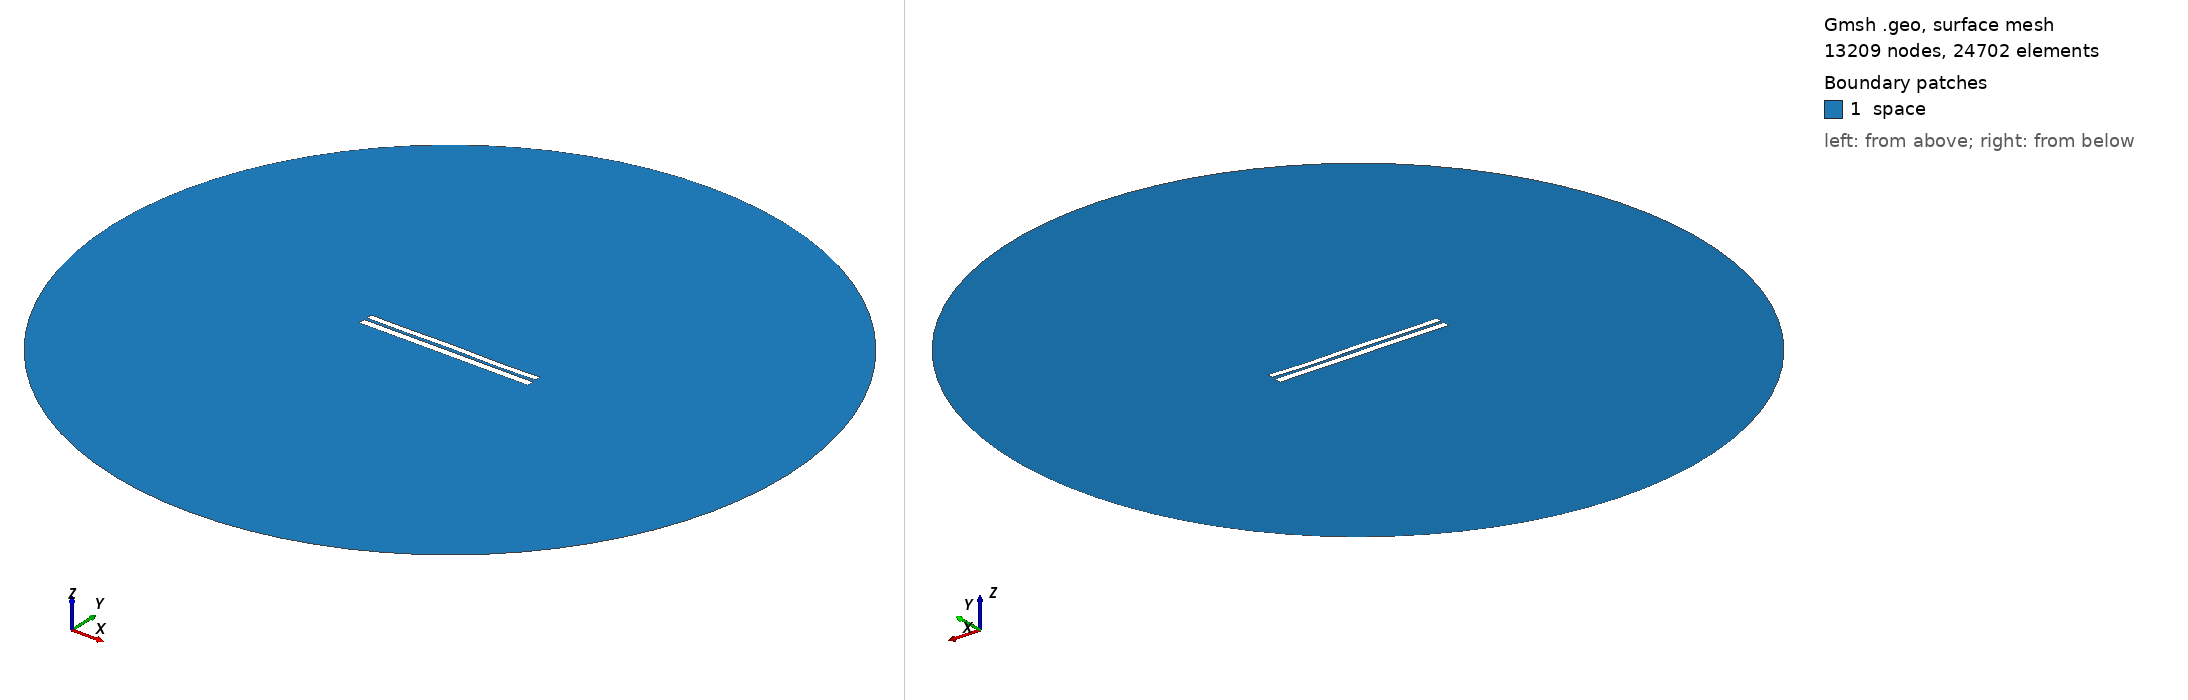

Gmsh geometry script, surface-meshed: 13209 nodes, 24702 surface elements. Boundary patches (legend numbers): 1 space. Left view from above one corner, right view from below the opposite corner. Legend entries are the model's physical surfaces. The drawing asked Gmsh for element sizes between 1% and 20% of the model's largest extent; the script's own settings can give other sizes.

=== 6566.geo (drawn) ===
//---------------------------------------
// Geometry kernel
//---------------------------------------

SetFactory("OpenCASCADE");



//---------------------------------------
// Parameters of the geometry
//---------------------------------------

// Overetch of the upper plate
overetch = 0.25;

// Distance between the plates
distance = 1.5;

// Discretization over the x axis (for the deformation)
nx = 50; 

// Length of the plate
L = 100 - overetch; 

// Number of modes
n = 4; 

// 1st mode coefficient
coeff(1) = 0.0;
beta(1) = 0.596864 * 3.1415926535 / L;

// 2nd mode coefficient
coeff(2) = 0.0;
beta(2) = 1.49418 * 3.1415926535 / L;

// 3rd mode coefficient
coeff(3) = 0.07499999999999998;
beta(3) = 2.50025 * 3.1415926535 / L;

// 4th mode coefficient
coeff(4) = -0.15;
beta(4) = 3.49999 * 3.1415926535 / L;



//---------------------------------------
// Upper plate (deformed rectangle)
//---------------------------------------

// Coordiantes of the upper plate
xmin = -50;
xmax = 50 - overetch;

// Height of the upper plate
yheight = 4 - 2 * overetch;

// Indexes of the points
UpperID[] = {};
LowerID[] = {};
LeftID[] = {};
RightID[] = {};

// Point index
p = 1;

// Horizontal edges
For i In {1:nx}
    x = xmin + (i-1)*(xmax - xmin)/(nx-1);

    y_bottom = distance / 2 + overetch;
    For j In {1:n}
        C = (Cosh(beta(j)*L) + Cos(beta(j)*L)) / (Sinh(beta(j)*L) + Sin(beta(j)*L));
        y_bottom  = y_bottom + coeff(j) * (Cosh(beta(j)*(x+50)) - Cos(beta(j)*(x+50)) - C * (Sinh(beta(j)*(x+50)) - Sin(beta(j)*(x+50))));
    EndFor

    y_top = y_bottom + yheight;

    Point(p) = {x, y_top, 0, 1.0};
    UpperID[i] = p;
    p = p + 1;

    Point(p) = {x, y_bottom, 0, 1.0};
    LowerID[i] = p;
    p = p + 1;
EndFor

// Create point lists
UpperPts[] = {}; LowerPts[] = {};
For i In {1:nx}
  UpperPts[] += {UpperID[i]};
  LowerPts[] += {LowerID[i]};
EndFor

// Build splines
Spline(1) = {UpperPts[]};
Spline(2) = {LowerPts[]};
Line(3) = {LowerPts[nx-1], UpperPts[nx-1]};
Line(4) = {LowerPts[0], UpperPts[0]};

// Build the plane surface
Curve Loop(1) = {2, 3, -1, -4};
Plane Surface(1) = {1};



//---------------------------------------
// Lower plate (rectangle)
//---------------------------------------

// Vertices
Point(1001) = {-50, -1, 0, 1.0};
Point(1002) = { 50, -1, 0, 1.0};
Point(1003) = { 50,  -5, 0, 1.0};
Point(1004) = {-50,  -5, 0, 1.0};

// Edges
Line(5) = {1001, 1002};
Line(6) = {1002, 1003};
Line(7) = {1003, 1004};
Line(8) = {1004, 1001};

// Plane surface
Line Loop(2) = {5, 6, 7, 8};
Plane Surface(2) = {2}; 



//---------------------------------------
// Outer (fictious) boundary
//---------------------------------------

// Points
Point(1005) = {0, 0, 0};       // Center
Point(1006) = {200, 0, 0};     // Start point
Point(1007) = {0, 200, 0};     // 90 degrees
Point(1008) = {-200, 0, 0};    // 180 degrees
Point(1009) = {0, -200, 0};    // 270 degrees

// Circle arcs (each needs start, center, end)
Circle(9) = {1006, 1005, 1007};
Circle(10) = {1007, 1005, 1008};
Circle(11) = {1008, 1005, 1009};
Circle(12) = {1009, 1005, 1006};

// Plane surface for the entire domain
Curve Loop(3) = {9, 10, 11, 12};
Surface(3) = {3};

// Subtract the plates from the whole domain to obtain the actual domain where we want to solve the equations
BooleanDifference{ Surface{3}; Delete; }{ Surface{1}; Surface{2}; Delete; }




//---------------------------------------
// Transfinite Lines/Curves
//---------------------------------------

// Set the number of points on the boundaries
r = 7;

// Plates
Transfinite Curve {1, 2} = 50*r Using Progression 1;
Transfinite Curve {3, 4} = 2*r Using Progression 1;
Transfinite Line {5, 7} = 50*r Using Progression 1;
Transfinite Line {6, 8} = 2*r Using Progression 1;

// Outer boundary
Transfinite Line {9, 10, 11, 12} = 20 Using Progression 1;



//---------------------------------------
// Physical groups
//---------------------------------------                

// Physical curves (boundaries)
Physical Line("force_segment", 10) = {2};
Physical Line("upper_plate", 11) = {1, 3, 4};
Physical Line("lower_plate", 12) = {5, 6, 7, 8};
Physical Line("boundary", 20) = {9, 10, 11, 12};

// Physical Surfaces
Physical Surface("space", 30) = {3};



//---------------------------------------
// 6. Generate the Mesh
//---------------------------------------

// 2D mesh generation
Mesh 2;
